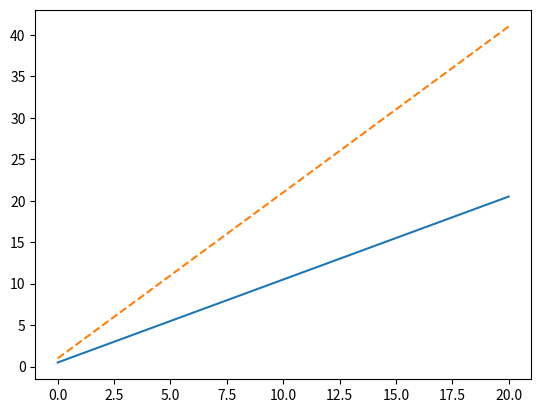

Generate this figure with matplotlib:
import matplotlib.pyplot as plt
import numpy as np

x = np.linspace(0, 20)

plt.plot(x, .5 + x)
plt.plot(x, 1 + 2 * x, '--')
plt.show()